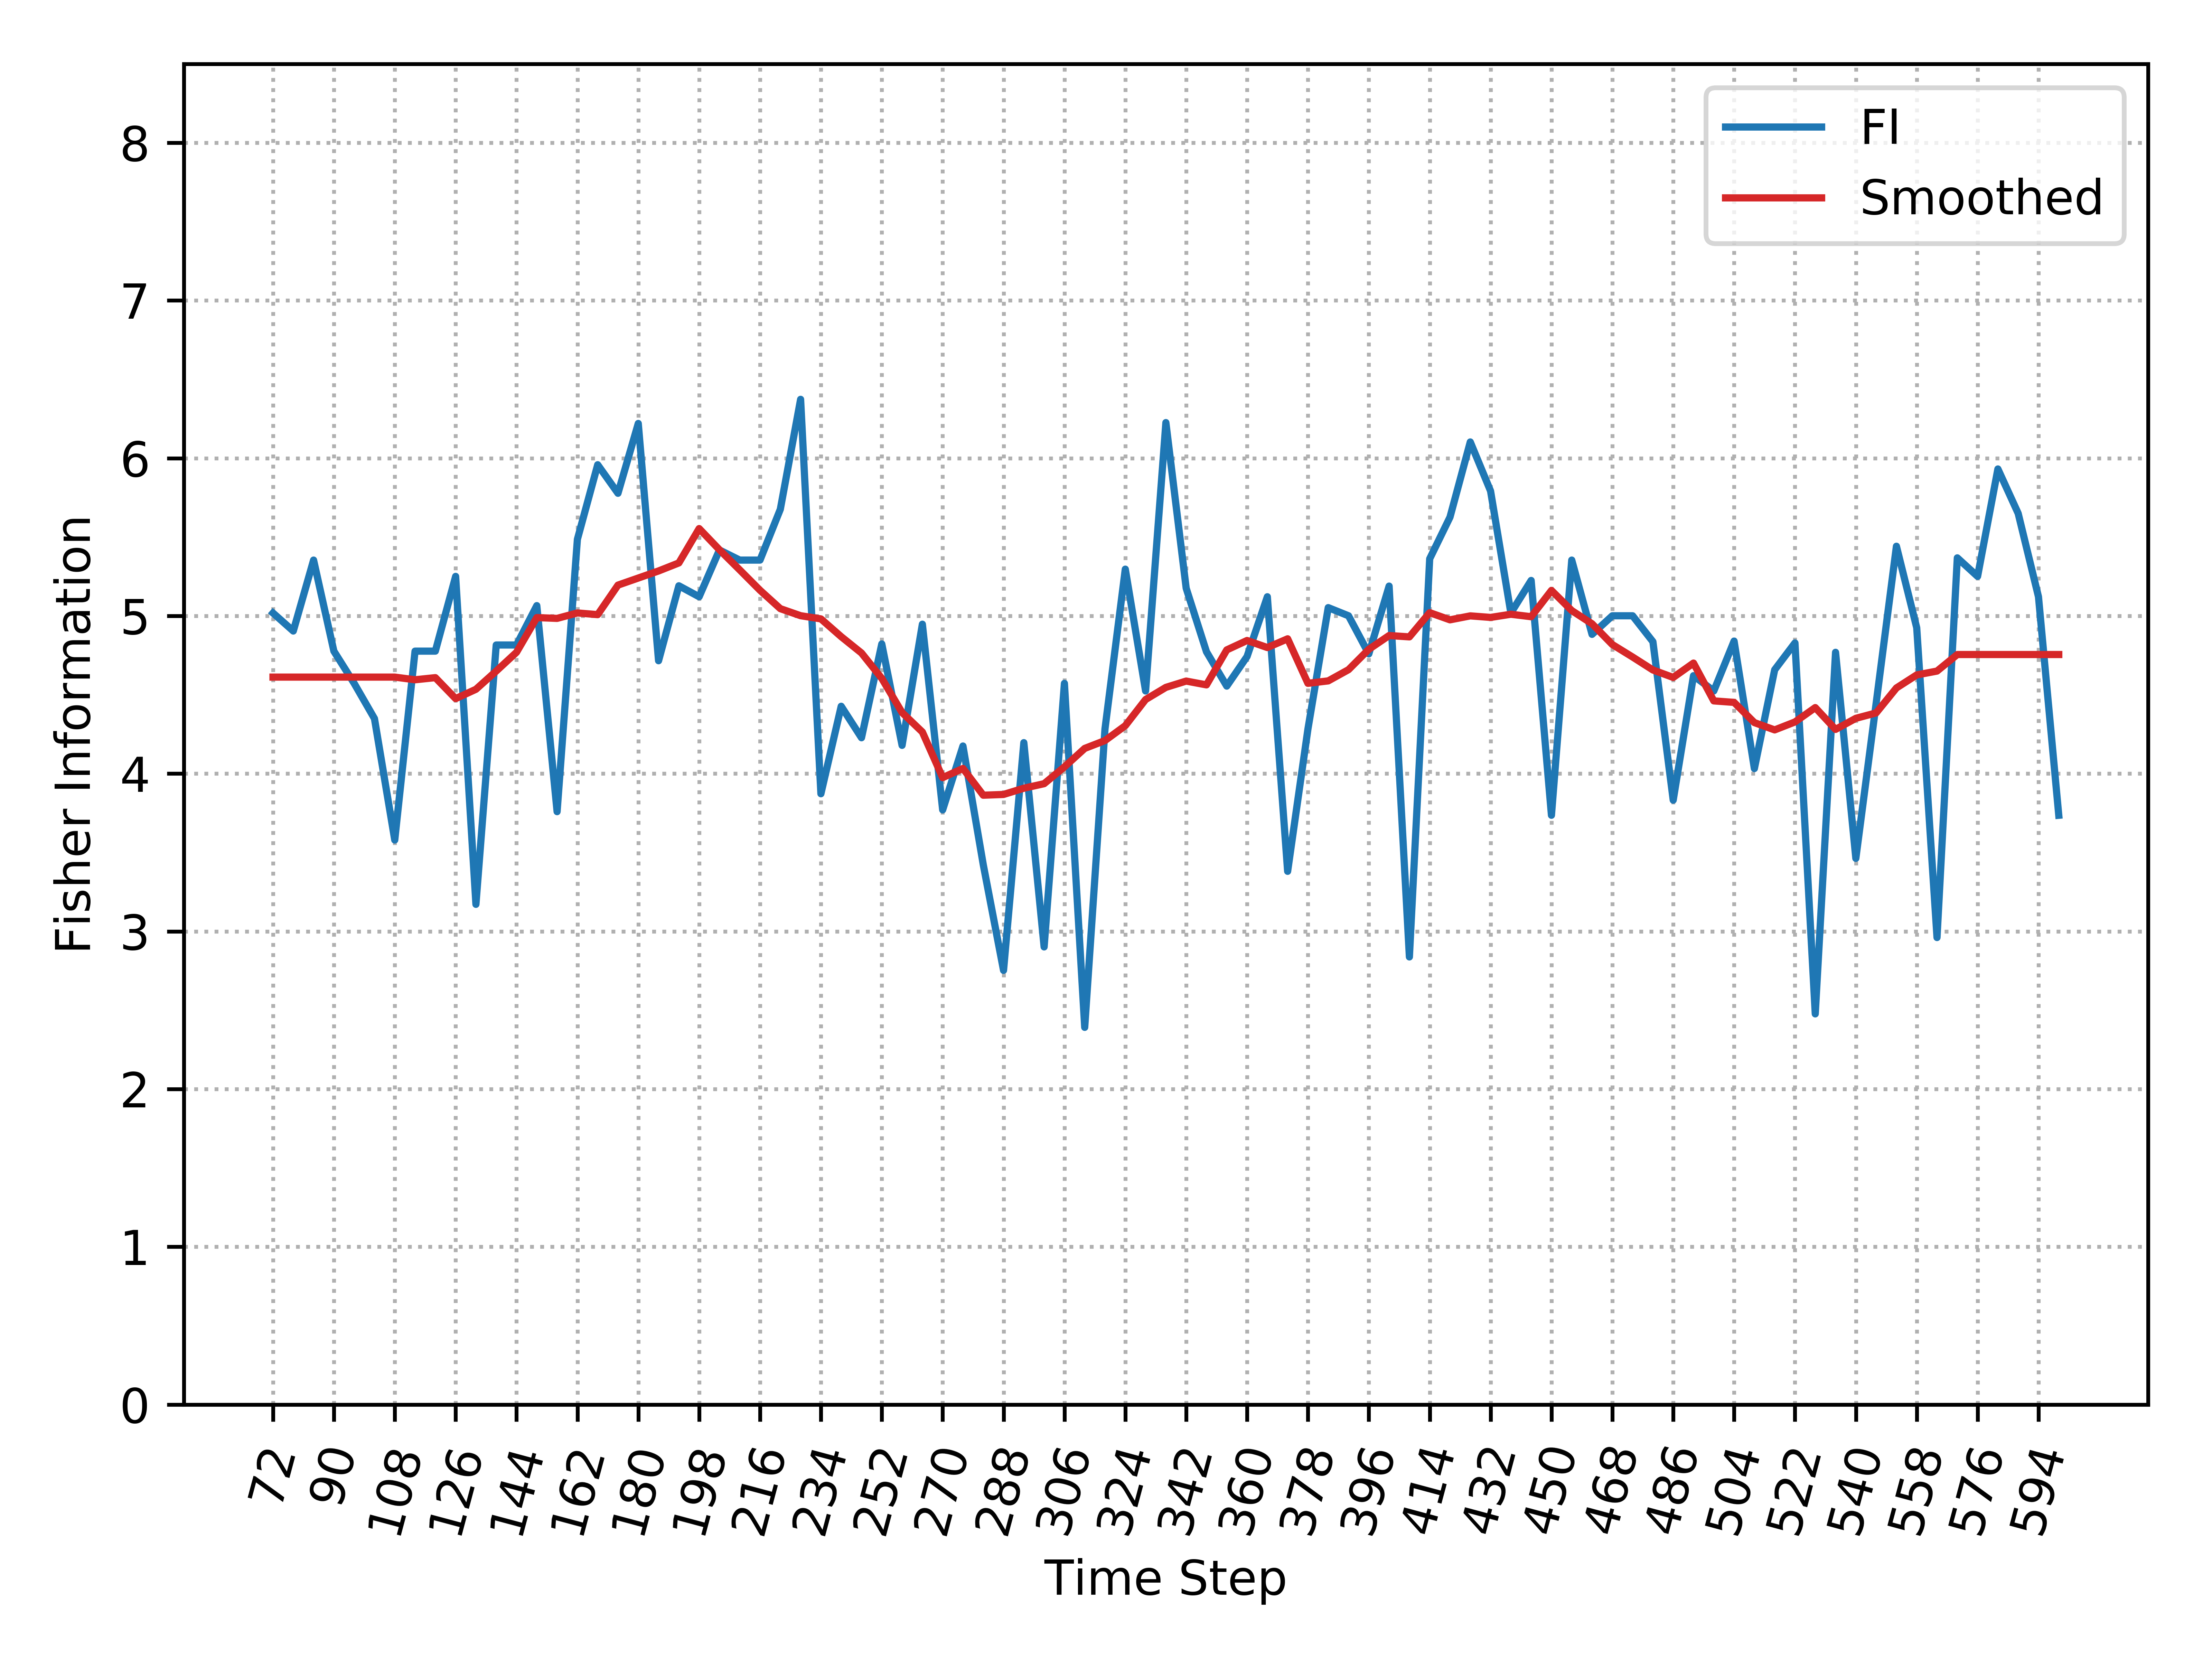

Source data for this figure (header and first rows):
, Time_Step, FI, Smooth_FI
0, 72, 5.019, 4.612
1, 78, 4.904, 4.612
2, 84, 5.354, 4.612
3, 90, 4.777, 4.612
4, 96, 4.573, 4.612
5, 102, 4.349, 4.612
6, 108, 3.579, 4.612
7, 114, 4.777, 4.595
8, 120, 4.777, 4.609
9, 126, 5.251, 4.476
10, 132, 3.172, 4.535
11, 138, 4.816, 4.651
12, 144, 4.816, 4.77
13, 150, 5.066, 4.99
14, 156, 3.759, 4.985
15, 162, 5.486, 5.019
16, 168, 5.959, 5.008
17, 174, 5.778, 5.196
18, 180, 6.221, 5.24
19, 186, 4.716, 5.285
20, 192, 5.191, 5.336
21, 198, 5.122, 5.554
22, 204, 5.418, 5.42
23, 210, 5.354, 5.292
24, 216, 5.354, 5.163
25, 222, 5.676, 5.046
26, 228, 6.373, 5.002
27, 234, 3.873, 4.981
28, 240, 4.427, 4.869
29, 246, 4.228, 4.765
30, 252, 4.823, 4.604
31, 258, 4.18, 4.387
32, 264, 4.948, 4.264
33, 270, 3.771, 3.975
34, 276, 4.175, 4.033
35, 282, 3.424, 3.864
36, 288, 2.753, 3.868
37, 294, 4.197, 3.908
38, 300, 2.902, 3.937
39, 306, 4.573, 4.043
40, 312, 2.392, 4.16
41, 318, 4.285, 4.21
42, 324, 5.297, 4.304
43, 330, 4.524, 4.47
44, 336, 6.226, 4.547
45, 342, 5.176, 4.587
46, 348, 4.773, 4.563
47, 354, 4.555, 4.785
48, 360, 4.743, 4.844
49, 366, 5.122, 4.8
50, 372, 3.381, 4.855
51, 378, 4.283, 4.573
52, 384, 5.053, 4.588
53, 390, 5.001, 4.659
54, 396, 4.759, 4.788
55, 402, 5.189, 4.876
56, 408, 2.838, 4.867
57, 414, 5.362, 5.021
58, 420, 5.626, 4.975
59, 426, 6.103, 5.001
... 29 more rows
